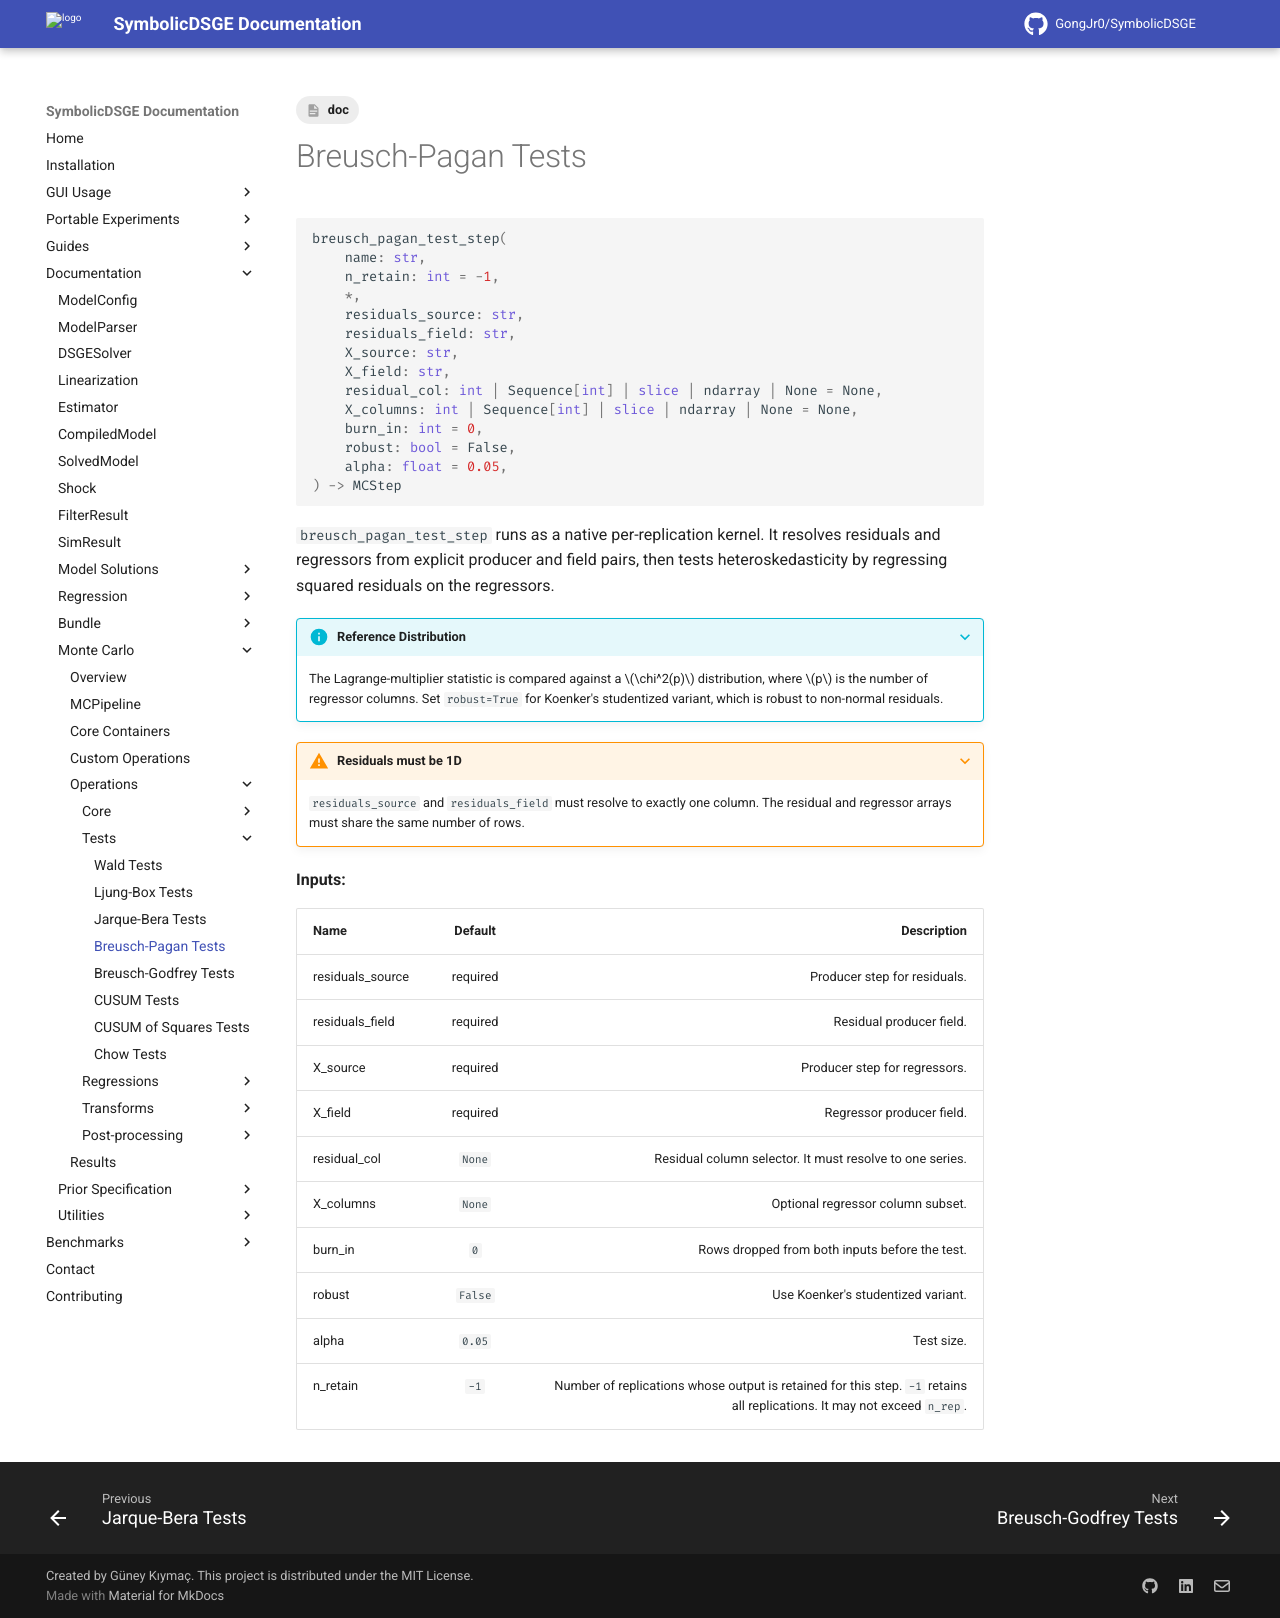

repository: GongJr0/SymbolicDSGE · page: 2.0.0.dev11/documentation/monte_carlo/operations/tests/breusch_pagan/index.html · generator: mkdocs

---
tags:
    - doc
---

# Breusch-Pagan Tests

```python
breusch_pagan_test_step(
    name: str,
    n_retain: int = -1,
    *,
    residuals_source: str,
    residuals_field: str,
    X_source: str,
    X_field: str,
    residual_col: int | Sequence[int] | slice | ndarray | None = None,
    X_columns: int | Sequence[int] | slice | ndarray | None = None,
    burn_in: int = 0,
    robust: bool = False,
    alpha: float = 0.05,
) -> MCStep
```

`breusch_pagan_test_step` runs as a native per-replication kernel. It resolves residuals and regressors from explicit producer and field pairs, then tests heteroskedasticity by regressing squared residuals on the regressors.

???+ info "Reference Distribution"
    The Lagrange-multiplier statistic is compared against a $\chi^2(p)$ distribution, where $p$ is the number of regressor columns. Set `robust=True` for Koenker's studentized variant, which is robust to non-normal residuals.

???+ warning "Residuals must be 1D"
    `residuals_source` and `residuals_field` must resolve to exactly one column. The residual and regressor arrays must share the same number of rows.

__Inputs:__

| __Name__ | __Default__ | __Description__ |
|:---------|:-----------:|----------------:|
| residuals_source | required | Producer step for residuals. |
| residuals_field | required | Residual producer field. |
| X_source | required | Producer step for regressors. |
| X_field | required | Regressor producer field. |
| residual_col | `None` | Residual column selector. It must resolve to one series. |
| X_columns | `None` | Optional regressor column subset. |
| burn_in | `0` | Rows dropped from both inputs before the test. |
| robust | `False` | Use Koenker's studentized variant. |
| alpha | `0.05` | Test size. |
| n_retain | `-1` | Number of replications whose output is retained for this step. `-1` retains all replications. It may not exceed `n_rep`. |
